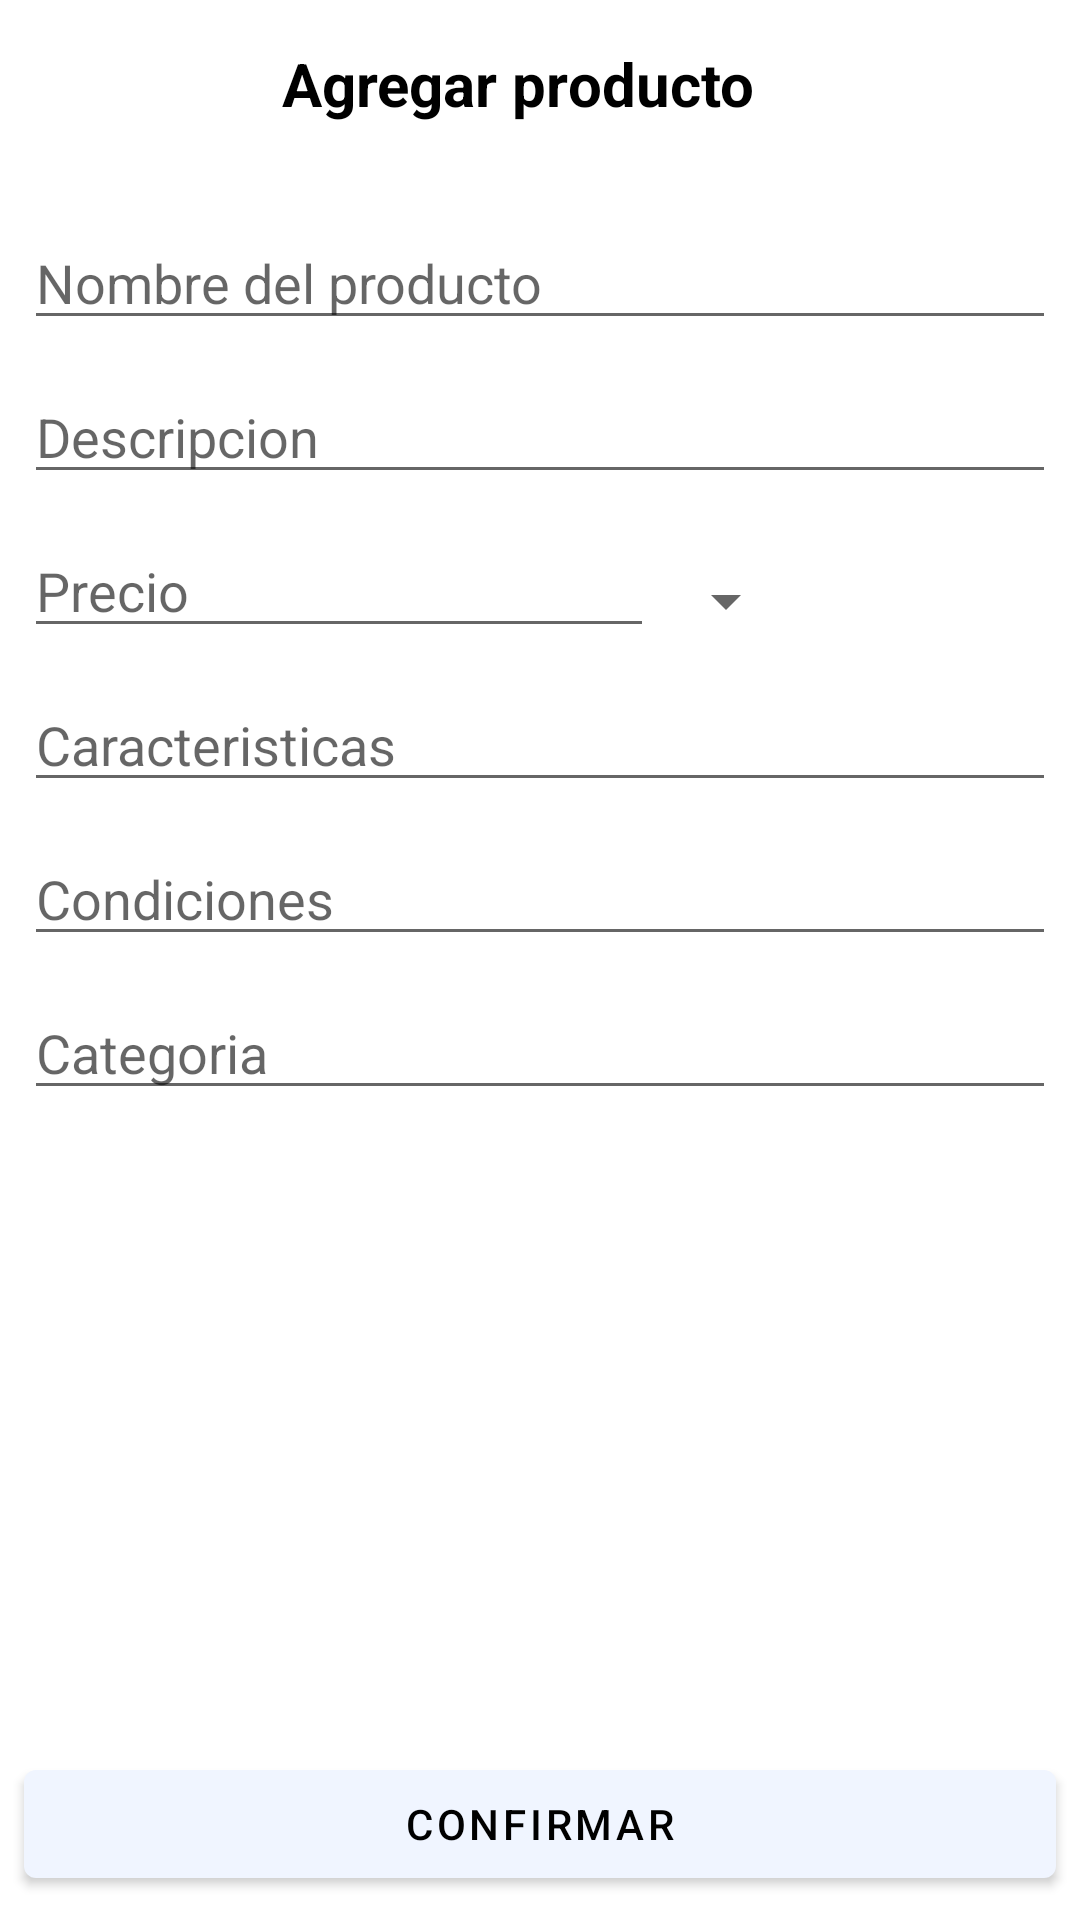

Write the Android layout XML for this screen, with the resource values it uses.
<!-- AndroidManifest.xml: application theme Theme.AlquilaloTodo -->
<!-- res/layout/activity_rent_producto.xml -->
<?xml version="1.0" encoding="utf-8"?>
<androidx.constraintlayout.widget.ConstraintLayout xmlns:android="http://schemas.android.com/apk/res/android"
    xmlns:app="http://schemas.android.com/apk/res-auto"
    xmlns:tools="http://schemas.android.com/tools"
    android:layout_width="match_parent"
    android:layout_height="match_parent"
    tools:context=".ui.activities.RentProductoActivity">

    <androidx.appcompat.widget.Toolbar
        android:id="@+id/toolbar2"
        style="@style/Theme.AppCompat.NoActionBar"
        android:layout_width="match_parent"
        android:layout_height="0dp"
        android:theme="@style/ThemeOverlay.AppCompat.Dark.ActionBar"
        app:layout_constraintEnd_toEndOf="parent"
        app:layout_constraintStart_toStartOf="parent"
        app:layout_constraintTop_toTopOf="parent">

        <LinearLayout
            android:layout_width="match_parent"
            android:layout_height="match_parent"
            android:gravity="center_vertical"
            android:orientation="horizontal"
            tools:layout_editor_absoluteX="16dp">

            <ImageButton
                android:id="@+id/rent_prod_goback"
                android:layout_width="wrap_content"
                android:layout_height="wrap_content"
                android:backgroundTint="#FFFFFF"
                app:srcCompat="@drawable/baseline_arrow_back_24" />

            <Space
                android:layout_width="wrap_content"
                android:layout_height="wrap_content"
                android:layout_weight="1" />

            <TextView
                android:id="@+id/rent_prod_title"
                android:layout_width="wrap_content"
                android:layout_height="wrap_content"
                android:layout_weight="1"
                android:text="Agregar producto"
                android:textColor="#000000"
                android:textSize="20sp"
                android:textStyle="bold" />

            <Space
                android:layout_width="wrap_content"
                android:layout_height="wrap_content"
                android:layout_weight="1" />

        </LinearLayout>


    </androidx.appcompat.widget.Toolbar>

    <LinearLayout
        android:id="@+id/linearLayout2"
        android:layout_width="0dp"
        android:layout_height="0dp"
        android:layout_marginStart="8dp"
        android:layout_marginEnd="8dp"
        android:layout_marginBottom="8dp"
        android:orientation="vertical"
        app:layout_constraintBottom_toTopOf="@+id/rent_prod_confirm"
        app:layout_constraintEnd_toEndOf="parent"
        app:layout_constraintStart_toStartOf="parent"
        app:layout_constraintTop_toBottomOf="@+id/toolbar2">

        <GridView
            android:id="@+id/rent_gridview"
            android:layout_width="match_parent"
            android:layout_height="wrap_content"
            android:layout_gravity="center"
            android:layout_marginTop="8dp"
            android:layout_marginBottom="8dp"
            android:gravity="center"
            android:numColumns="4" />


        <EditText
            android:id="@+id/rent_prod_name"
            android:layout_width="match_parent"
            android:layout_height="wrap_content"
            android:layout_marginBottom="10dp"
            android:ems="10"
            android:hint="Nombre del producto"
            android:inputType="textPersonName" />

        <EditText
            android:id="@+id/rent_prod_desc"
            android:layout_width="match_parent"
            android:layout_height="wrap_content"
            android:layout_marginBottom="10dp"
            android:ems="10"
            android:hint="Descripcion"
            android:inputType="textPersonName" />

        <LinearLayout
            android:layout_width="match_parent"
            android:layout_height="wrap_content"
            android:orientation="horizontal">

            <EditText
                android:id="@+id/rent_prod_precio"
                android:layout_width="wrap_content"
                android:layout_height="wrap_content"
                android:layout_marginBottom="10dp"
                android:ems="10"
                android:hint="Precio"
                android:inputType="textPersonName|numberDecimal" />

            <Spinner
                android:id="@+id/rent_spinner"
                android:layout_width="wrap_content"
                android:layout_height="wrap_content"
                android:layout_gravity="center" />

        </LinearLayout>

        <EditText
            android:id="@+id/rent_prod_caracteristicas"
            android:layout_width="match_parent"
            android:layout_height="wrap_content"
            android:layout_marginBottom="10dp"
            android:ems="10"
            android:hint="Caracteristicas"
            android:inputType="textPersonName" />

        <EditText
            android:id="@+id/rent_prod_condiciones"
            android:layout_width="match_parent"
            android:layout_height="wrap_content"
            android:layout_marginBottom="10dp"
            android:ems="10"
            android:hint="Condiciones"
            android:inputType="textPersonName" />

        <EditText
            android:id="@+id/rent_prod_categ"
            android:layout_width="match_parent"
            android:layout_height="wrap_content"
            android:ems="10"
            android:hint="Categoria"
            android:inputType="textPersonName" />

    </LinearLayout>

    <Button
        android:id="@+id/rent_prod_confirm"
        android:layout_width="match_parent"
        android:layout_height="wrap_content"
        android:layout_marginStart="8dp"
        android:layout_marginEnd="8dp"
        android:layout_marginBottom="8dp"
        android:text="Confirmar"
        app:layout_constraintBottom_toBottomOf="parent"
        app:layout_constraintEnd_toEndOf="parent"
        app:layout_constraintStart_toStartOf="parent" />

    <ProgressBar
        android:id="@+id/rent_progressBar"
        style="?android:attr/progressBarStyle"
        android:layout_width="match_parent"
        android:layout_height="wrap_content"
        android:layout_marginStart="8dp"
        android:layout_marginEnd="8dp"
        android:layout_marginBottom="8dp"
        app:layout_constraintBottom_toTopOf="@+id/rent_prod_confirm"
        app:layout_constraintEnd_toEndOf="parent"
        app:layout_constraintStart_toStartOf="parent" />
</androidx.constraintlayout.widget.ConstraintLayout>
<!-- resources referenced by this layout -->
<resources>
  <style name="Theme.AlquilaloTodo" parent="Theme.MaterialComponents.DayNight.NoActionBar">
          
          <item name="colorPrimary">@color/primary_background_color</item>
          <item name="colorPrimaryVariant">@color/black</item>
          <item name="colorOnPrimary">@color/primary_text_color</item>
          
          <item name="colorSecondary">@color/black</item>
          <item name="colorSecondaryVariant">@color/accent_color</item>
          <item name="colorOnSecondary">@color/primary_text_color</item>
          
          <item name="android:statusBarColor">@color/primary_text_color</item>
          
  
      </style>
  <color name="primary_background_color">#F0F5FF</color>
  <color name="black">#FF000000</color>
  <color name="primary_text_color">#000000</color>
  <color name="accent_color">#2962FF</color>
</resources>
